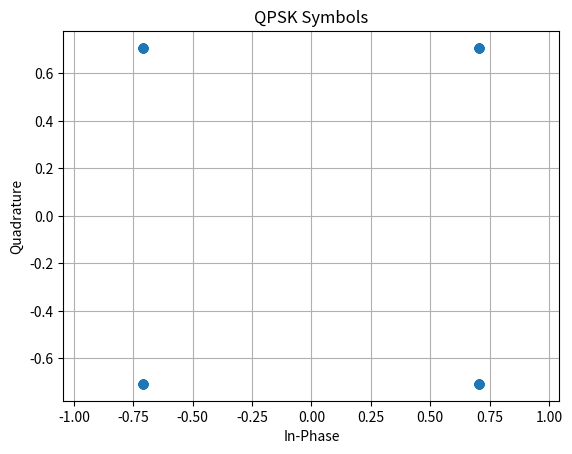

The matplotlib source for this figure:
# import numpy as np
# import matplotlib.pyplot as plt

# def generate_qpsk_symbols(num_symbols):
#     # Генерация случайных битов
#     bits = np.random.randint(0, 2, num_symbols * 2)
    
#     # Преобразование битов в символы QPSK
#     symbols = []
#     for i in range(0, len(bits), 2):
#         if bits[i] == 0 and bits[i+1] == 0:
#             symbols.append(1 + 1j)  # 00
#         elif bits[i] == 0 and bits[i+1] == 1:
#             symbols.append(-1 + 1j)  # 01
#         elif bits[i] == 1 and bits[i+1] == 1:
#             symbols.append(-1 - 1j)  # 11
#         elif bits[i] == 1 and bits[i+1] == 0:
#             symbols.append(1 - 1j)  # 10

#     return np.array(symbols)

# # Параметры
# num_symbols = 10  # Количество символов QPSK

# # Генерация символов
# qpsk_symbols = generate_qpsk_symbols(num_symbols)

# # Вывод символов
# print("Сгенерированные символы QPSK:")
# for symbol in qpsk_symbols:
#     print(symbol)

# # Визуализация символов
# plt.figure(figsize=(6, 6))
# plt.scatter(qpsk_symbols.real, qpsk_symbols.imag)
# plt.title('QPSK Symbols')
# plt.xlabel('In-Phase')
# plt.ylabel('Quadrature')
# plt.xlim(-2, 2)
# plt.ylim(-2, 2)
# plt.grid()
# plt.axhline(0, color='black', lw=0.5)
# plt.axvline(0, color='black', lw=0.5)
# plt.show()


import matplotlib.pyplot as plt
import numpy as np
from scipy.signal import max_len_seq

# Параметры
fs = 1000000  # Частота дискретизации
rs = 100000   # Скорость передачи
ns = fs // rs

# Генерация данных
data = max_len_seq(8)[0] 
data = np.concatenate((data, np.zeros(1)))

# Формирование символов
m = 2 * data - 1

# QPSK
x = np.reshape(m, (2, 128))
xi = x[0, :]
xq = x[1, :]
x_bb = (xi + 1j * xq) / np.sqrt(2)

# Вывод графика символов
plt.figure(1)
plt.scatter(x_bb.real, x_bb.imag)
plt.title('QPSK Symbols')
plt.xlabel('In-Phase')
plt.ylabel('Quadrature')
plt.grid()
plt.axis('equal')
plt.show()